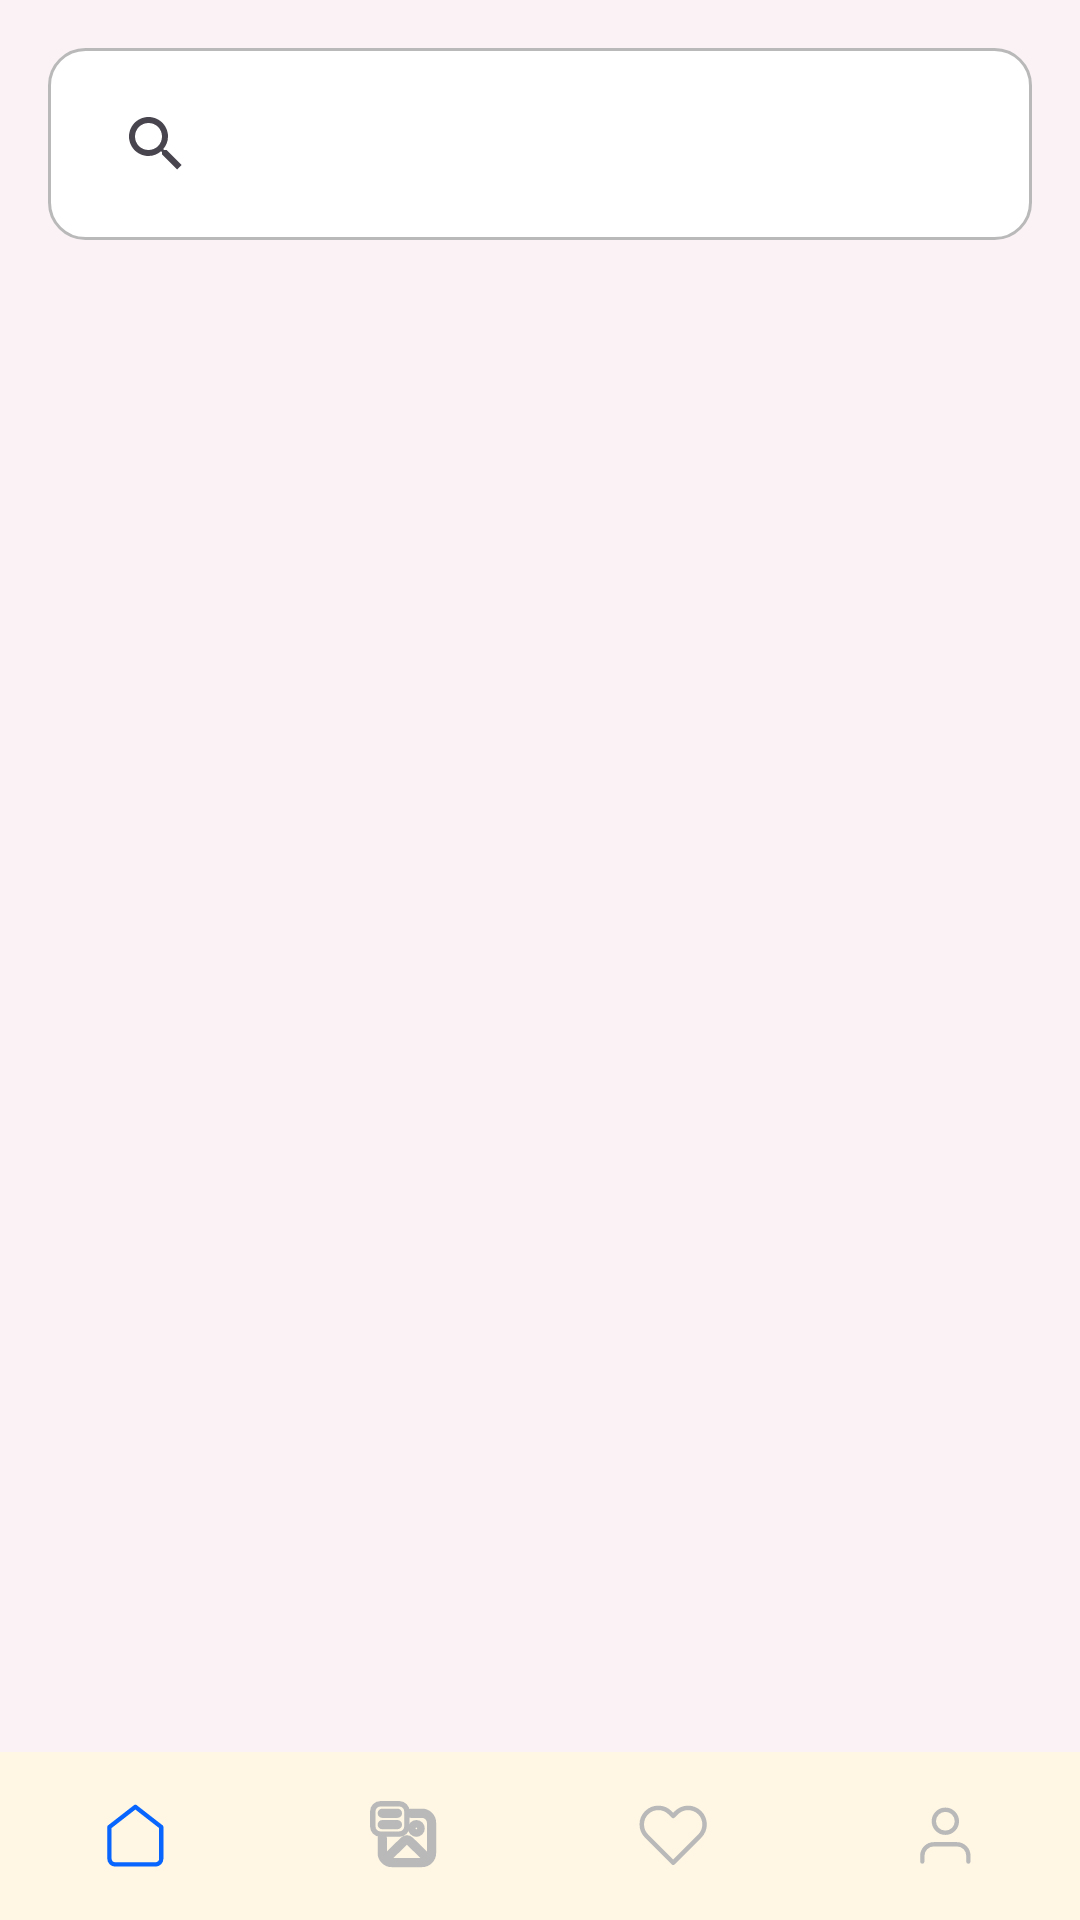

This screen was rendered from an Android layout file. Write that file and the resources it references.
<!-- AndroidManifest.xml: application theme Theme.Text_Summarizer -->
<!-- res/layout/activity_saved_screen.xml -->
<?xml version="1.0" encoding="utf-8"?>
<androidx.constraintlayout.widget.ConstraintLayout xmlns:android="http://schemas.android.com/apk/res/android"
    xmlns:app="http://schemas.android.com/apk/res-auto"
    xmlns:tools="http://schemas.android.com/tools"
    android:layout_width="match_parent"
    android:layout_height="match_parent"
    android:background="@color/light_cream"
    tools:context=".modules.SavedScreenActivity">

    
    <androidx.appcompat.widget.SearchView
        android:id="@+id/search_view"
        android:layout_width="0dp"
        android:layout_height="wrap_content"
        android:layout_margin="16dp"
        android:background="@drawable/search_background"
        android:iconifiedByDefault="false"
        android:queryHint="Search summaries..."
        app:layout_constraintEnd_toEndOf="parent"
        app:layout_constraintStart_toStartOf="parent"
        app:layout_constraintTop_toTopOf="parent" />

    
    <androidx.recyclerview.widget.RecyclerView
        android:id="@+id/recycler_view_saved_items"
        android:layout_width="0dp"
        android:layout_height="0dp"
        android:padding="16dp"
        app:layout_constraintBottom_toTopOf="@id/bottom_navigation"
        app:layout_constraintEnd_toEndOf="parent"
        app:layout_constraintStart_toStartOf="parent"
        app:layout_constraintTop_toBottomOf="@id/search_view"
        tools:listitem="@layout/item_saved_card" />

    
    <LinearLayout
        android:id="@+id/empty_view"
        android:layout_width="0dp"
        android:layout_height="0dp"
        android:gravity="center"
        android:orientation="vertical"
        android:visibility="gone"
        app:layout_constraintBottom_toTopOf="@id/bottom_navigation"
        app:layout_constraintEnd_toEndOf="parent"
        app:layout_constraintStart_toStartOf="parent"
        app:layout_constraintTop_toTopOf="parent">

        <TextView
            android:id="@+id/textView3"
            android:layout_width="wrap_content"
            android:layout_height="wrap_content"
            android:gravity="center_horizontal|center_vertical"
            android:text="@string/recent_summery_txt"
            android:textColor="@color/input_hint_color"
            android:textSize="28sp"
            android:textStyle="bold"
            app:layout_constraintBottom_toBottomOf="parent"
            app:layout_constraintEnd_toEndOf="parent"
            app:layout_constraintStart_toStartOf="parent"
            app:layout_constraintTop_toTopOf="parent"
            app:layout_constraintVertical_bias="0.056" />

        <ImageView
            android:id="@+id/imageView7"
            android:layout_width="276dp"
            android:layout_height="326dp"
            app:srcCompat="@drawable/empty_recent_summeries" />


        <TextView
            android:id="@+id/no_recent_s"
            android:layout_width="215dp"
            android:layout_height="24dp"
            android:layout_marginTop="-10dp"
            android:layout_marginBottom="10dp"
            android:gravity="center_horizontal|top"
            android:lineSpacingExtra="2sp"
            android:text="@string/no_summery_title"
            android:textColor="@color/input_hint_color"
            android:textSize="18sp"
            android:textStyle="bold"
            android:translationY="-1.11sp" />

        <TextView
            android:id="@+id/tap_summari"
            android:layout_width="260dp"
            android:layout_height="40dp"
            android:layout_marginBottom="15dp"
            android:gravity="center_horizontal|top"
            android:lineSpacingExtra="3sp"
            android:text="@string/empty_summery_text"
            android:textColor="@color/gray_400"
            android:translationY="-1.53sp" />

        <Button
            android:id="@+id/summery_btn"
            android:layout_width="200dp"
            android:layout_height="55dp"
            android:backgroundTint="@color/secondary_color"
            android:insetTop="0dp"
            android:insetBottom="0dp"
            android:text="@string/summery_btn_txt"
            android:textSize="20sp" />
    </LinearLayout>

    
    <LinearLayout
        android:id="@+id/no_search_results_view"
        android:layout_width="0dp"
        android:layout_height="0dp"
        android:gravity="center"
        android:orientation="vertical"
        android:visibility="gone"
        app:layout_constraintBottom_toTopOf="@id/bottom_navigation"
        app:layout_constraintEnd_toEndOf="parent"
        app:layout_constraintStart_toStartOf="parent"
        app:layout_constraintTop_toBottomOf="@id/search_view">

        <TextView
            android:layout_width="wrap_content"
            android:layout_height="wrap_content"
            android:text="No search results found"
            android:textColor="@color/input_hint_color"
            android:textSize="18sp"
            android:textStyle="bold" />

        <TextView
            android:layout_width="wrap_content"
            android:layout_height="wrap_content"
            android:layout_marginTop="8dp"
            android:text="Try searching with different keywords"
            android:textColor="@color/gray_400"
            android:textSize="14sp" />
    </LinearLayout>

    
    <com.google.android.material.bottomnavigation.BottomNavigationView
        android:id="@+id/bottom_navigation"
        style="@style/Widget.MaterialComponents.BottomNavigationView.Colored"
        android:layout_width="match_parent"
        android:layout_height="wrap_content"
        android:background="@color/dark_cream"
        app:itemHorizontalTranslationEnabled="false"
        app:itemIconSize="24dp"
        app:itemIconTint="@color/bottom_navigation_icon_color"
        app:itemPaddingBottom="8dp"
        app:itemPaddingTop="8dp"
        app:itemRippleColor="@color/gray_400"
        app:labelVisibilityMode="unlabeled"
        app:layout_constraintBottom_toBottomOf="parent"
        app:layout_constraintEnd_toEndOf="parent"
        app:layout_constraintStart_toStartOf="parent"
        app:menu="@menu/bottom_navigation_menu" />

</androidx.constraintlayout.widget.ConstraintLayout>
<!-- res/layout/item_saved_card.xml (included above) -->
<?xml version="1.0" encoding="utf-8"?>
<com.google.android.material.card.MaterialCardView xmlns:android="http://schemas.android.com/apk/res/android"
    xmlns:app="http://schemas.android.com/apk/res-auto"
    android:layout_width="match_parent"
    android:layout_height="wrap_content"
    android:layout_marginBottom="16dp"
    app:cardBackgroundColor="@color/primary_color"
    app:cardElevation="4dp">

    <LinearLayout
        android:layout_width="match_parent"
        android:layout_height="wrap_content"
        android:orientation="vertical"
        android:padding="16dp">

        
        <TextView
            android:id="@+id/tv_card_title"
            android:layout_width="wrap_content"
            android:layout_height="wrap_content"
            android:text="@string/summery_topic"
            android:textAppearance="?attr/textAppearanceHeadline6"
            android:textColor="@color/blue_A700"
            android:textSize="20sp"
            android:textStyle="bold" />

        
        <TextView
            android:id="@+id/tv_card_description"
            android:layout_width="wrap_content"
            android:layout_height="wrap_content"
            android:layout_marginTop="8dp"
            android:text="@string/save_description_txt"
            android:textAppearance="?attr/textAppearanceBody2"
            android:textColor="?android:attr/textColorSecondary"
            android:textSize="18sp"
            android:textStyle="bold" />

        
        <LinearLayout
            android:layout_width="wrap_content"
            android:layout_height="wrap_content"
            android:layout_marginTop="16dp"
            android:gravity="center_vertical"
            android:orientation="horizontal">

            
            <TextView
                android:id="@+id/tv_card_date"
                android:layout_width="wrap_content"
                android:layout_height="wrap_content"
                android:text="@string/save_card_date"
                android:textAppearance="?attr/textAppearanceBody2"
                android:textColor="@color/google_green"
                android:textSize="14sp"
                android:textStyle="bold" />

        </LinearLayout>
    </LinearLayout>
</com.google.android.material.card.MaterialCardView>
<!-- resources referenced by this layout -->
<resources>
  <color name="blue_A700">#0866ff</color>
  <color name="dark_cream">#fff7e3</color>
  <color name="google_green">#34A853</color>
  <color name="gray_400">#b9b9b9</color>
  <color name="input_hint_color">#414141</color>
  <color name="light_cream">#fbf2f6</color>
  <color name="primary_color">#FFFFFF</color>
  <color name="secondary_color">#0866ff</color>
  <!-- drawable empty_recent_summeries: png bitmap (drawable, 161697 bytes) -->
  <!-- drawable search_background (drawable) -->
  <?xml version="1.0" encoding="utf-8"?>
  <shape xmlns:android="http://schemas.android.com/apk/res/android">
      <solid android:color="@android:color/white" />
      <corners android:radius="12dp" />
      <stroke android:width="1dp" android:color="@color/gray_400" />
      <padding android:left="12dp" android:top="8dp" android:right="12dp" android:bottom="8dp" />
  </shape>
  <string name="empty_summery_text">Tap summarize button to navigate to summarization page</string>
  <string name="no_summery_title">No Saved Summaries</string>
  <string name="recent_summery_txt">Saved Summaries</string>
  <string name="save_card_date">Date: 23/12/2024</string>
  <string name="save_description_txt">saved description text</string>
  <string name="summery_btn_txt">Summarize</string>
  <string name="summery_topic">Summarization 01</string>
  <style name="Theme.Text_Summarizer" parent="Base.Theme.Text_Summarizer" />
  <style name="Base.Theme.Text_Summarizer" parent="Theme.Material3.DayNight.NoActionBar">
          
          
      </style>
</resources>
